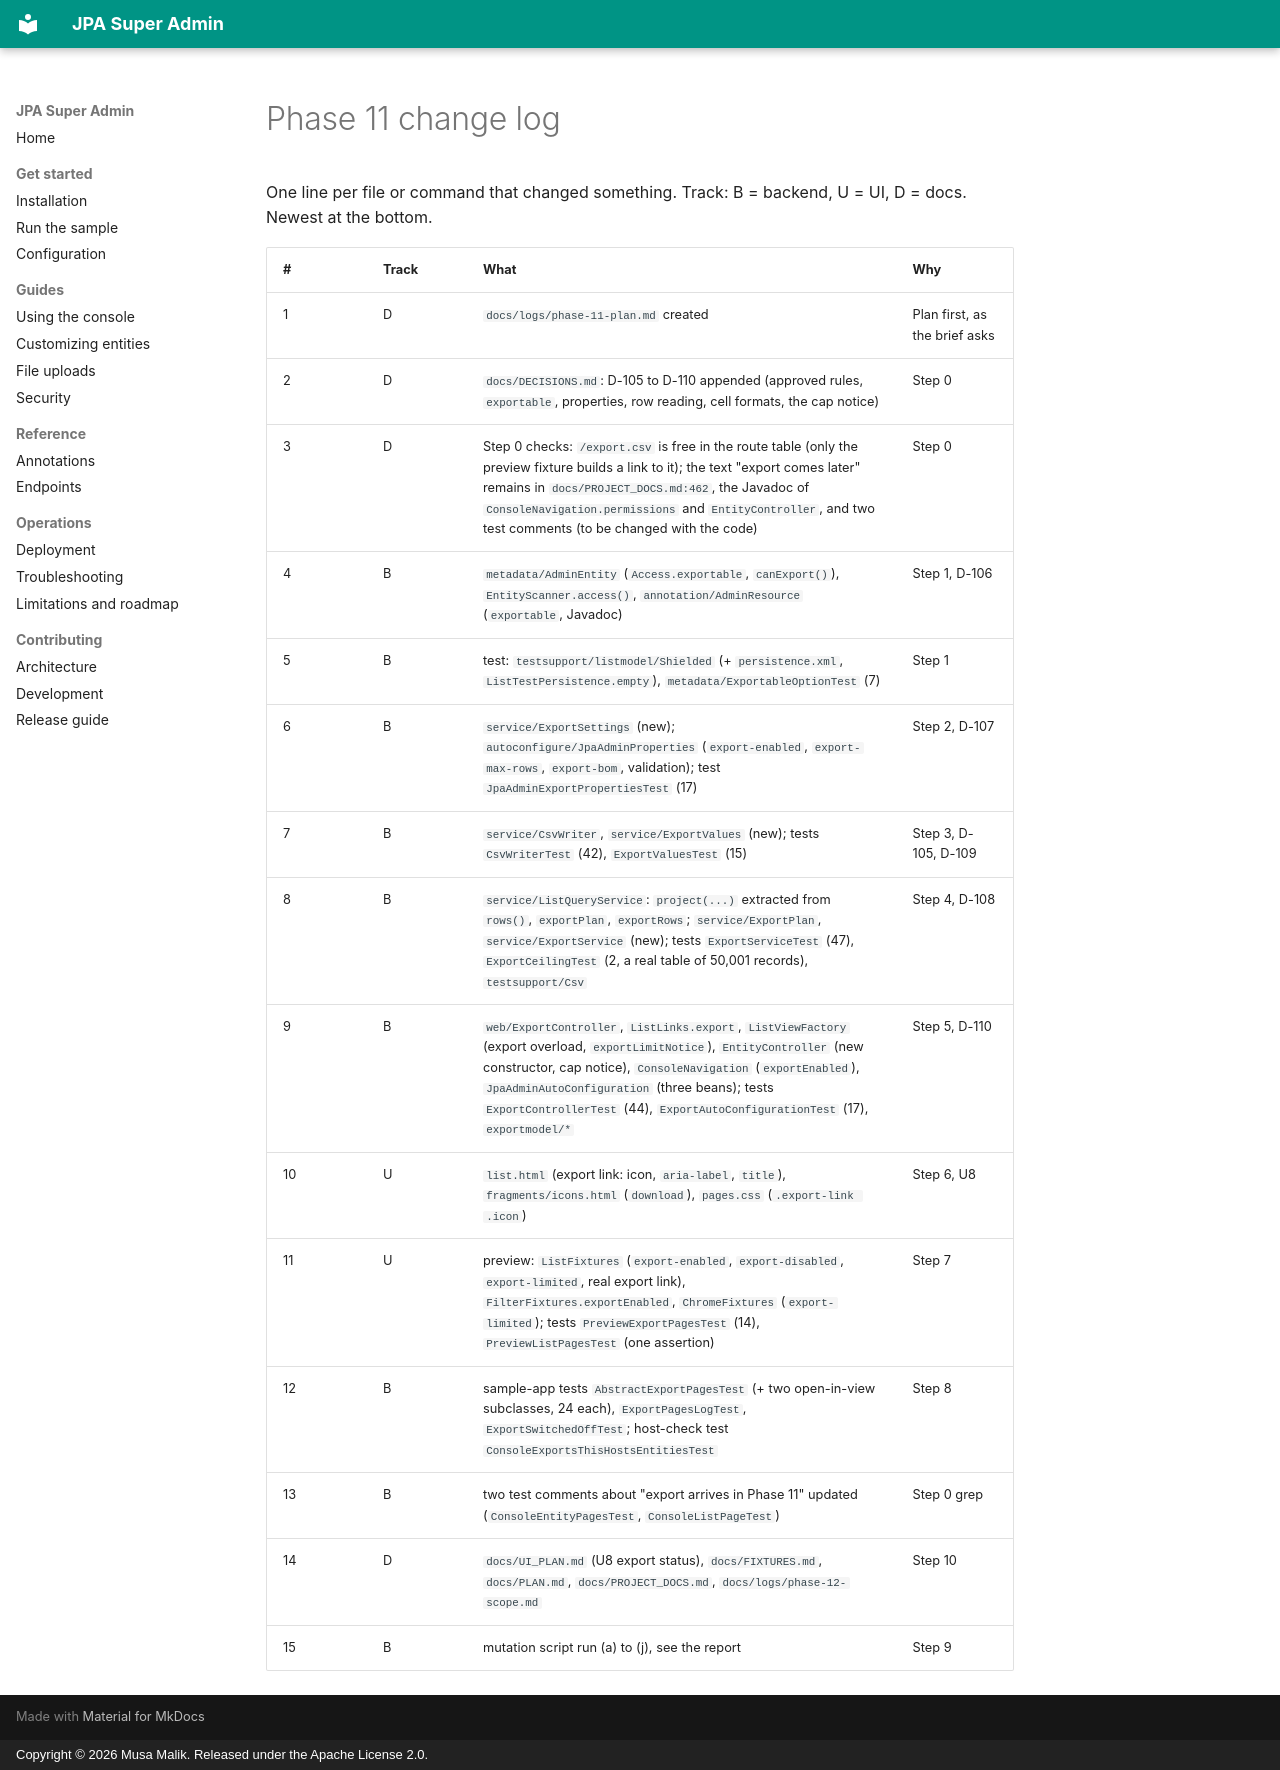

repository: mdmusahub/JPA-SUPER-ADMIN · page: logs/phase-11-change-log/index.html · generator: mkdocs · copyright: Copyright © 2026 Musa Malik. Released under the Apache License 2.0.

# Phase 11 change log

One line per file or command that changed something. Track: B = backend, U = UI, D = docs. Newest at the bottom.

| # | Track | What | Why |
|---|---|---|---|
| 1 | D | `docs/logs/phase-11-plan.md` created | Plan first, as the brief asks |
| 2 | D | `docs/DECISIONS.md`: D-105 to D-110 appended (approved rules, `exportable`, properties, row reading, cell formats, the cap notice) | Step 0 |
| 3 | D | Step 0 checks: `/export.csv` is free in the route table (only the preview fixture builds a link to it); the text "export comes later" remains in `docs/PROJECT_DOCS.md:462`, the Javadoc of `ConsoleNavigation.permissions` and `EntityController`, and two test comments (to be changed with the code) | Step 0 |
| 4 | B | `metadata/AdminEntity` (`Access.exportable`, `canExport()`), `EntityScanner.access()`, `annotation/AdminResource` (`exportable`, Javadoc) | Step 1, D-106 |
| 5 | B | test: `testsupport/listmodel/Shielded` (+ `persistence.xml`, `ListTestPersistence.empty`), `metadata/ExportableOptionTest` (7) | Step 1 |
| 6 | B | `service/ExportSettings` (new); `autoconfigure/JpaAdminProperties` (`export-enabled`, `export-max-rows`, `export-bom`, validation); test `JpaAdminExportPropertiesTest` (17) | Step 2, D-107 |
| 7 | B | `service/CsvWriter`, `service/ExportValues` (new); tests `CsvWriterTest` (42), `ExportValuesTest` (15) | Step 3, D-105, D-109 |
| 8 | B | `service/ListQueryService`: `project(...)` extracted from `rows()`, `exportPlan`, `exportRows`; `service/ExportPlan`, `service/ExportService` (new); tests `ExportServiceTest` (47), `ExportCeilingTest` (2, a real table of 50,001 records), `testsupport/Csv` | Step 4, D-108 |
| 9 | B | `web/ExportController`, `ListLinks.export`, `ListViewFactory` (export overload, `exportLimitNotice`), `EntityController` (new constructor, cap notice), `ConsoleNavigation` (`exportEnabled`), `JpaAdminAutoConfiguration` (three beans); tests `ExportControllerTest` (44), `ExportAutoConfigurationTest` (17), `exportmodel/*` | Step 5, D-110 |
| 10 | U | `list.html` (export link: icon, `aria-label`, `title`), `fragments/icons.html` (`download`), `pages.css` (`.export-link .icon`) | Step 6, U8 |
| 11 | U | preview: `ListFixtures` (`export-enabled`, `export-disabled`, `export-limited`, real export link), `FilterFixtures.exportEnabled`, `ChromeFixtures` (`export-limited`); tests `PreviewExportPagesTest` (14), `PreviewListPagesTest` (one assertion) | Step 7 |
| 12 | B | sample-app tests `AbstractExportPagesTest` (+ two open-in-view subclasses, 24 each), `ExportPagesLogTest`, `ExportSwitchedOffTest`; host-check test `ConsoleExportsThisHostsEntitiesTest` | Step 8 |
| 13 | B | two test comments about "export arrives in Phase 11" updated (`ConsoleEntityPagesTest`, `ConsoleListPageTest`) | Step 0 grep |
| 14 | D | `docs/UI_PLAN.md` (U8 export status), `docs/FIXTURES.md`, `docs/PLAN.md`, `docs/PROJECT_DOCS.md`, `docs/logs/phase-12-scope.md` | Step 10 |
| 15 | B | mutation script run (a) to (j), see the report | Step 9 |
